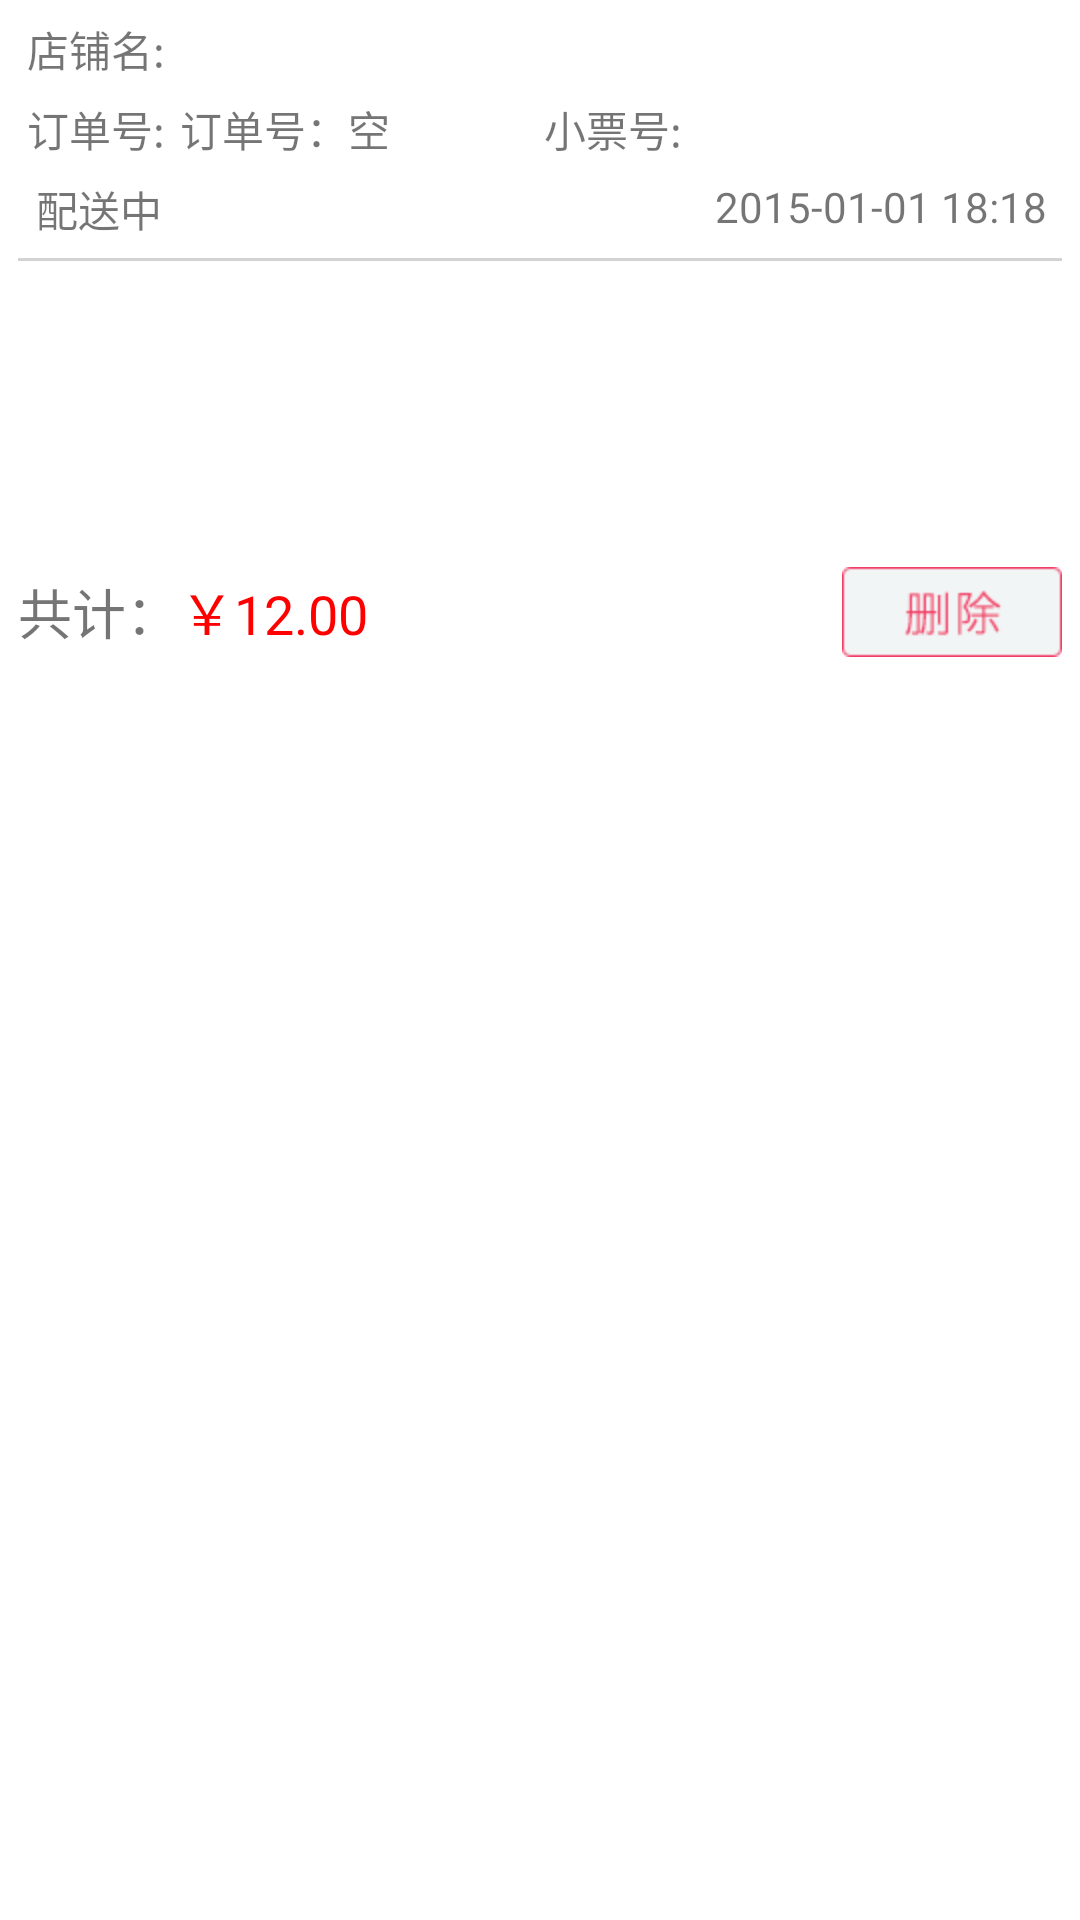

Layout XML and referenced resources for this Android screen:
<!-- AndroidManifest.xml: fallback theme Theme.MaterialComponents.DayNight.NoActionBar -->
<!-- res/layout/order_item.xml -->
<?xml version="1.0" encoding="utf-8"?>
<LinearLayout xmlns:android="http://schemas.android.com/apk/res/android"
    android:layout_width="match_parent"
    android:layout_height="wrap_content"
    android:background="@color/white"
    android:descendantFocusability="blocksDescendants"
    android:orientation="vertical"
    android:padding="6dp" >

    <LinearLayout
        android:layout_width="match_parent"
        android:layout_height="wrap_content"
        android:gravity="center_vertical"
        android:orientation="horizontal"
        android:paddingBottom="3dp"
        android:layout_gravity="top">

        <TextView
            android:layout_width="wrap_content"
            android:layout_height="wrap_content"
            android:text="店铺名:"
            android:layout_marginLeft="3dp" />
        <TextView
            android:id="@+id/storeName"
            android:layout_width="0dp"
            android:layout_height="wrap_content"
            android:layout_weight="1"
            android:layout_marginLeft="5dp"
            android:singleLine="true"
            android:ellipsize="marquee"
            android:text=""/>

    </LinearLayout>
    <LinearLayout
        android:layout_width="match_parent"
        android:layout_height="wrap_content"
        android:gravity="center_vertical"
        android:paddingBottom="3dp"
        android:paddingTop="3dp"
        android:orientation="horizontal">
        <TextView
            android:layout_width="wrap_content"
            android:layout_height="wrap_content"
            android:text="订单号:"
            android:layout_marginLeft="3dp" />
        <TextView
            android:id="@+id/textOrderNum"
            android:layout_width="0dp"
            android:layout_weight="1"
            android:layout_height="wrap_content"
            android:text="订单号：空"
            android:layout_marginLeft="5dp" />

        <TextView
            android:layout_width="wrap_content"
            android:layout_height="wrap_content"
            android:text="小票号:"
            android:layout_marginLeft="5dp" />
        <TextView
            android:id="@+id/etUsername"
            android:layout_height="wrap_content"
            android:layout_width="0dp"
            android:layout_weight="1"
            android:layout_marginLeft="5dp"
            android:text=""
            android:layout_marginRight="5dp" />
    </LinearLayout>

    <LinearLayout
        android:layout_width="match_parent"
        android:layout_height="wrap_content"
        android:orientation="horizontal"
        android:paddingBottom="6dp"
        android:paddingTop="3dp">

        <TextView
            android:id="@+id/textState"
            android:layout_width="wrap_content"
            android:layout_height="wrap_content"
            android:layout_marginLeft="6dp"
            android:text="配送中"
            android:layout_gravity="center_vertical" />

        <TextView
            android:id="@+id/textTime"
            android:layout_width="0dp"
            android:layout_height="wrap_content"
            android:layout_weight="1"
            android:gravity="right"
            android:text="2015-01-01 18:18"
            android:layout_marginRight="5dp" />
    </LinearLayout>




   

    <include layout="@layout/divider_gray" />

    <LinearLayout
        android:id="@+id/linearImages"
        android:layout_width="match_parent"
        android:layout_height="90dp"
        android:gravity="center_vertical"
        android:orientation="horizontal" >
    </LinearLayout>

    <LinearLayout
        android:layout_width="match_parent"
        android:layout_height="wrap_content"
        android:gravity="center_vertical"
        android:orientation="horizontal"
        android:paddingBottom="12dp"
        android:paddingTop="12dp" >

        <TextView
            android:layout_width="wrap_content"
            android:layout_height="wrap_content"
            android:text="共计："
            android:textSize="18sp" />

        <TextView
            android:id="@+id/textMoney"
            android:layout_width="0dp"
            android:layout_height="wrap_content"
            android:layout_weight="1"
            android:gravity="left"
            android:text="￥12.00"
            android:textColor="@color/red"
            android:textSize="18sp" />

        <ImageButton
            android:id="@+id/buttonDel"
            android:layout_width="wrap_content"
            android:layout_height="wrap_content"
            android:background="@null"
            android:src="@drawable/order_del_selector" />
    </LinearLayout>

</LinearLayout>
<!-- res/layout/divider_gray.xml (included above) -->
<?xml version="1.0" encoding="utf-8"?>
<LinearLayout xmlns:android="http://schemas.android.com/apk/res/android"
    android:layout_width="match_parent"
    android:layout_height="1dp"
    android:background="@color/lightgrey"
    android:orientation="vertical" >

</LinearLayout>
<!-- resources referenced by this layout -->
<resources>
  <color name="lightgrey">#d3d3d3</color>
  <color name="red">#ff0000</color>
  <color name="white">#ffffff</color>
  <!-- drawable order_del_selector (drawable) -->
  <?xml version="1.0" encoding="utf-8"?>
  <selector xmlns:android="http://schemas.android.com/apk/res/android">
  
      <item android:drawable="@drawable/order_delete_pressed" android:state_pressed="true"/>
      <item android:drawable="@drawable/order_delete_nor" android:state_pressed="false"/>
  
  </selector>
  <!-- drawable order_delete_pressed: png bitmap (drawable-hdpi, 2296 bytes) -->
  <!-- drawable order_delete_nor: png bitmap (drawable-hdpi, 2242 bytes) -->
</resources>
